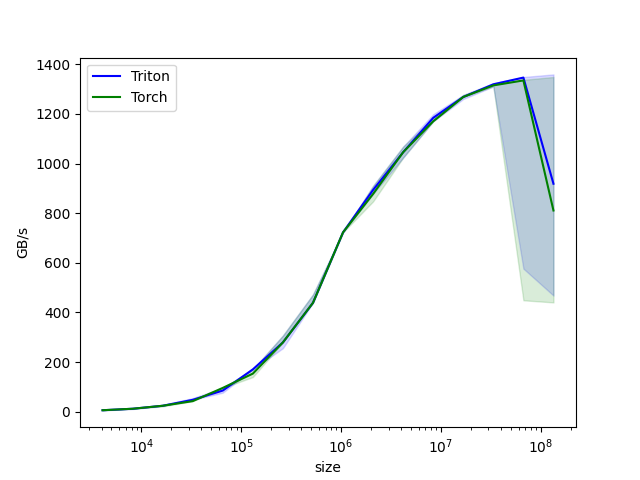

Values plotted in this chart, from the file beside it:
size, Triton, Torch
4096, 6.0, 6.0
8192, 12.0, 12.0
16384, 24.0, 24.0
32768, 48.0, 42.7
65536, 85.3, 96.0
131072, 170.7, 153.6
262144, 279.3, 279.3
524288, 438.9, 438.9
1048576, 722.8, 722.8
2097152, 893.7, 877.7
4194304, 1046, 1046
8388608, 1184, 1170
16777216, 1268, 1268
33554432, 1320, 1315
67108864, 1347, 1335
134217728, 918.7, 811.0
